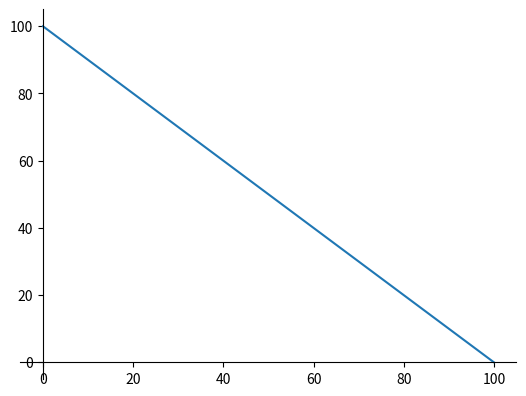

Write Python code to recreate this figure.
# Copyright 2020 IBM Corporation
#
# Licensed under the Apache License, Version 2.0 (the "License");
# you may not use this file except in compliance with the License.
# You may obtain a copy of the License at
#
# http://www.apache.org/licenses/LICENSE-2.0
#
# Unless required by applicable law or agreed to in writing, software
# distributed under the License is distributed on an "AS IS" BASIS,
# WITHOUT WARRANTIES OR CONDITIONS OF ANY KIND, either express or implied.
# See the License for the specific language governing permissions and
# limitations under the License.

import matplotlib.pyplot as plt

fig = plt.figure()
ax1 = fig.add_subplot(111)
ax1.plot([0,100], [100,0])
plt.yticks([100,80,60,40,20,0])
# set the x-spine (see below for more info on `set_position`)
ax1.spines['left'].set_position('zero')

# turn off the right spine/ticks
ax1.spines['right'].set_color('none')
ax1.yaxis.tick_left()

# set the y-spine
ax1.spines['bottom'].set_position('zero')

# turn off the top spine/ticks
ax1.spines['top'].set_color('none')
ax1.xaxis.tick_bottom()
plt.show()